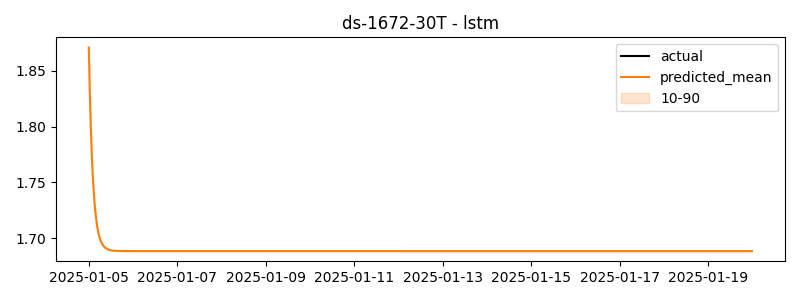

The file beside this chart, header and first rows:
timestamp, actual, predicted
2025-01-05 00:00:00, 2.266, 1.871
2025-01-05 00:30:00, 2.286, 1.835
2025-01-05 01:00:00, 2.246, 1.805
2025-01-05 01:30:00, 2.257, 1.781
2025-01-05 02:00:00, 2.279, 1.762
2025-01-05 02:30:00, 2.272, 1.747
2025-01-05 03:00:00, 2.34, 1.734
2025-01-05 03:30:00, 2.343, 1.725
2025-01-05 04:00:00, 2.295, 1.717
2025-01-05 04:30:00, 2.275, 1.711
2025-01-05 05:00:00, 2.426, 1.707
2025-01-05 05:30:00, 2.279, 1.703
2025-01-05 06:00:00, 2.334, 1.7
2025-01-05 06:30:00, 2.353, 1.698
2025-01-05 07:00:00, 2.317, 1.696
2025-01-05 07:30:00, 2.253, 1.694
2025-01-05 08:00:00, 2.26, 1.693
2025-01-05 08:30:00, 2.268, 1.692
2025-01-05 09:00:00, 2.302, 1.691
2025-01-05 09:30:00, 2.255, 1.691
2025-01-05 10:00:00, 2.296, 1.69
2025-01-05 10:30:00, 2.253, 1.69
2025-01-05 11:00:00, 2.289, 1.69
2025-01-05 11:30:00, 2.259, 1.689
2025-01-05 12:00:00, 2.263, 1.689
2025-01-05 12:30:00, 2.295, 1.689
2025-01-05 13:00:00, 2.301, 1.689
2025-01-05 13:30:00, 2.271, 1.689
2025-01-05 14:00:00, 2.262, 1.689
2025-01-05 14:30:00, 2.279, 1.689
2025-01-05 15:00:00, 2.263, 1.689
2025-01-05 15:30:00, 2.289, 1.689
2025-01-05 16:00:00, 2.276, 1.689
2025-01-05 16:30:00, 2.285, 1.689
2025-01-05 17:00:00, 2.292, 1.689
2025-01-05 17:30:00, 2.291, 1.688
2025-01-05 18:00:00, 2.284, 1.688
2025-01-05 18:30:00, 2.278, 1.688
2025-01-05 19:00:00, 2.289, 1.688
2025-01-05 19:30:00, 2.297, 1.688
2025-01-05 20:00:00, 2.284, 1.688
2025-01-05 20:30:00, 2.263, 1.688
2025-01-05 21:00:00, 2.259, 1.688
2025-01-05 21:30:00, 2.266, 1.688
2025-01-05 22:00:00, 2.285, 1.688
2025-01-05 22:30:00, 2.276, 1.688
2025-01-05 23:00:00, 2.255, 1.688
2025-01-05 23:30:00, 2.266, 1.688
2025-01-06 00:00:00, 2.3, 1.688
2025-01-06 00:30:00, 2.281, 1.688
2025-01-06 01:00:00, 2.289, 1.688
2025-01-06 01:30:00, 2.259, 1.688
2025-01-06 02:00:00, 2.297, 1.688
2025-01-06 02:30:00, 2.255, 1.688
2025-01-06 03:00:00, 2.28, 1.688
2025-01-06 03:30:00, 2.272, 1.688
2025-01-06 04:00:00, 2.297, 1.688
2025-01-06 04:30:00, 2.303, 1.688
2025-01-06 05:00:00, 2.285, 1.688
2025-01-06 05:30:00, 2.297, 1.688
... 660 more rows
